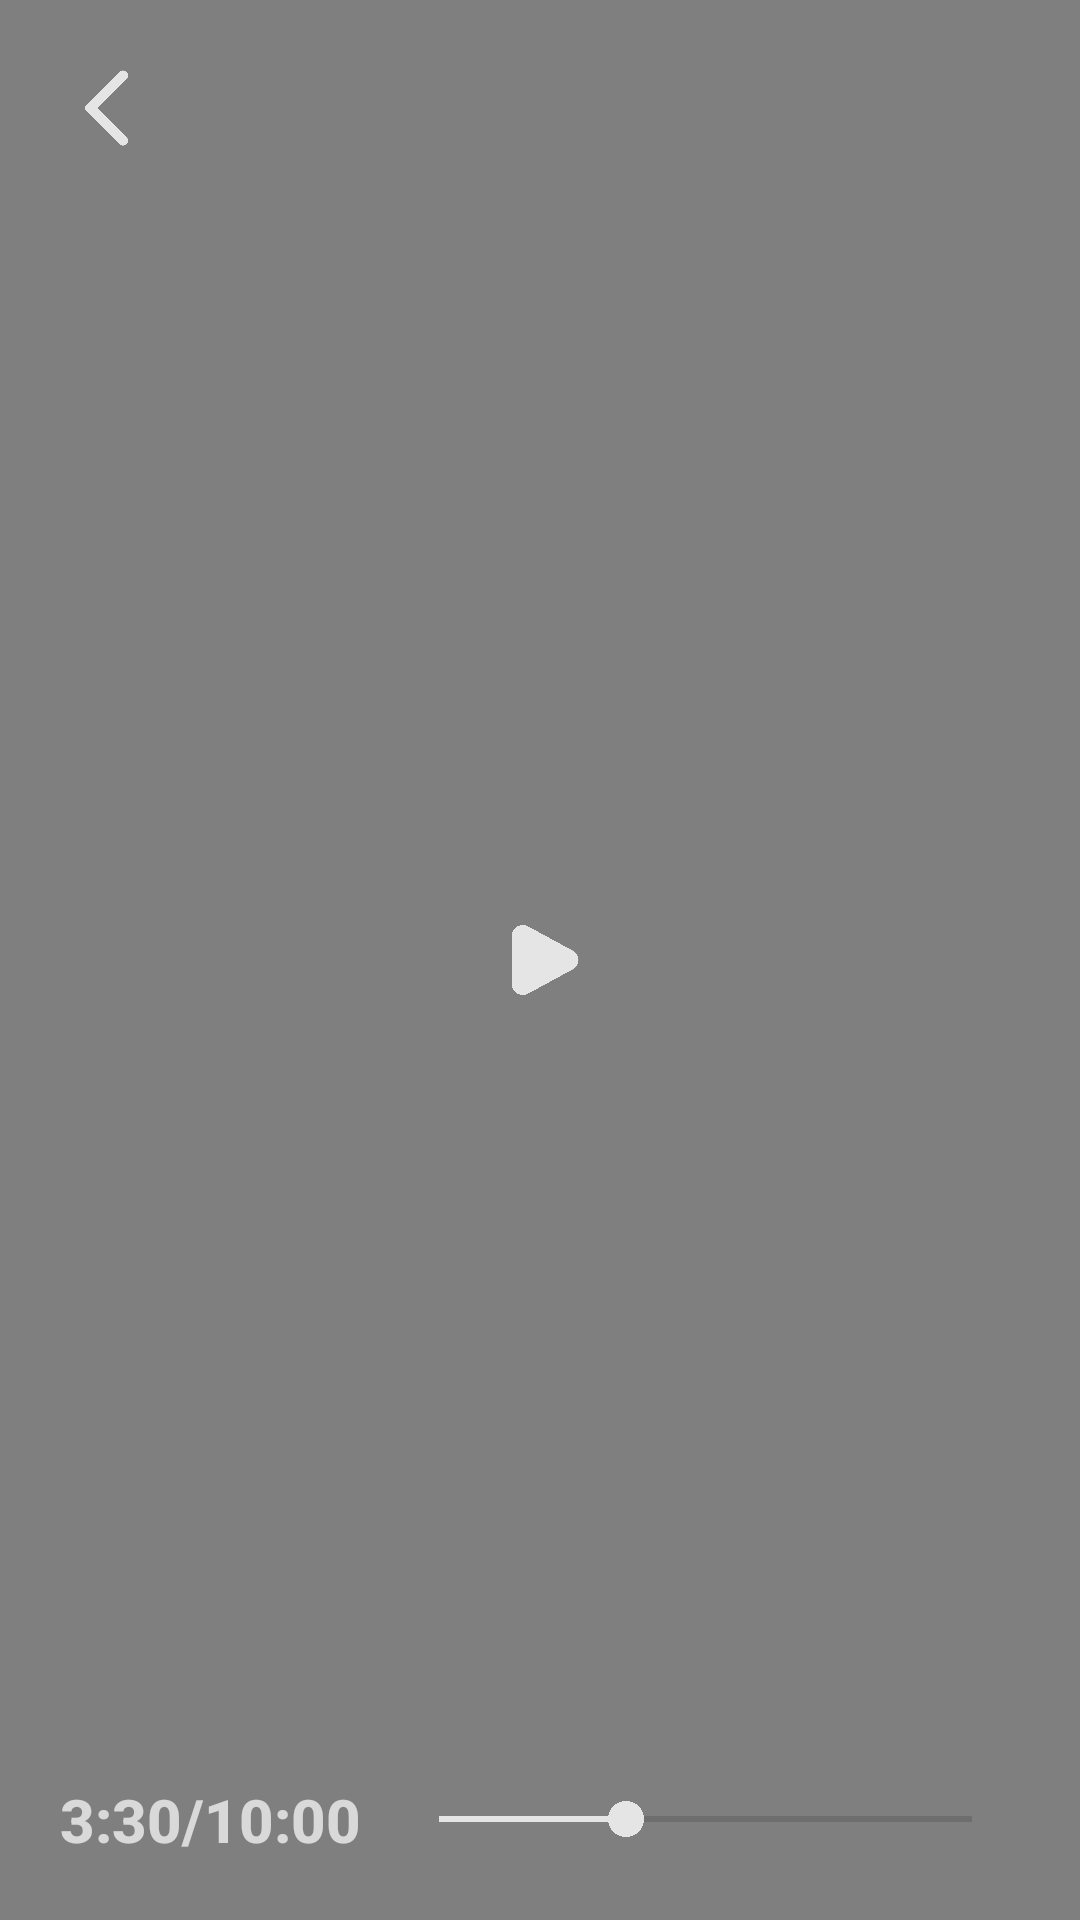

Here is an Android app screen rendered from its layout file. Give the layout XML and the strings, colors and styles it references.
<!-- AndroidManifest.xml: application theme Theme.Watchtogether.Fullscreen -->
<!-- res/layout/activity_video_player.xml -->
<?xml version="1.0" encoding="utf-8"?>
<LinearLayout xmlns:android="http://schemas.android.com/apk/res/android"
    xmlns:app="http://schemas.android.com/apk/res-auto"
    xmlns:tools="http://schemas.android.com/tools"
    android:layout_width="match_parent"
    android:layout_height="match_parent"
    android:background="@color/dark_gray"
    android:orientation="horizontal">

    <RelativeLayout
        android:id="@+id/video_player"
        android:layout_width="match_parent"
        android:layout_height="match_parent"
        android:layout_weight="0">

        <VideoView
            android:id="@+id/video_view"
            android:layout_width="match_parent"
            android:layout_height="match_parent"
            android:layout_centerInParent="true"
            android:layout_centerHorizontal="true"
            android:layout_centerVertical="true" />

        <androidx.constraintlayout.widget.ConstraintLayout
            android:id="@+id/video_control"
            android:layout_width="match_parent"
            android:layout_height="match_parent"
            android:padding="20dp">

            <ImageView
                android:id="@+id/go_back_button"
                android:layout_width="32dp"
                android:layout_height="32dp"
                android:src="@drawable/ic_left_arrow"
                app:layout_constraintLeft_toLeftOf="parent"
                app:layout_constraintTop_toTopOf="parent" />

            <ImageView
                android:id="@+id/open_chat_button"
                android:layout_width="40dp"
                android:layout_height="40dp"
                android:background="@drawable/icon_bg"
                android:padding="8dp"
                android:src="@drawable/ic_chat"
                app:layout_constraintRight_toRightOf="parent"
                app:layout_constraintTop_toTopOf="parent" />

            <ImageButton
                android:id="@+id/play_pause_button"
                android:layout_width="60dp"
                android:layout_height="wrap_content"
                android:adjustViewBounds="true"
                android:background="@drawable/icon_bg"
                android:padding="16dp"
                android:scaleType="centerCrop"
                android:src="@drawable/ic_play"
                app:layout_constraintBottom_toBottomOf="parent"
                app:layout_constraintEnd_toEndOf="parent"
                app:layout_constraintStart_toStartOf="parent"
                app:layout_constraintTop_toTopOf="parent" />

            <LinearLayout
                android:layout_width="match_parent"
                android:layout_height="wrap_content"
                android:gravity="center_vertical"
                android:orientation="horizontal"
                app:layout_constraintBottom_toBottomOf="parent">

                <TextView
                    android:id="@+id/current_progress"
                    android:layout_width="wrap_content"
                    android:layout_height="wrap_content"
                    android:fontFamily="sans-serif-medium"
                    android:text="@string/video_progress"
                    android:textSize="20sp"
                    android:textStyle="bold" />

                <SeekBar
                    android:id="@+id/video_progress"
                    android:layout_width="match_parent"
                    android:layout_height="wrap_content"
                    android:layout_marginLeft="10dp"
                    android:progress="35"
                    android:progressBackgroundTint="@color/light_gray"
                    android:progressTint="@color/light_white"
                    android:thumbTint="@color/light_white" />

            </LinearLayout>
        </androidx.constraintlayout.widget.ConstraintLayout>
    </RelativeLayout>

    <LinearLayout
        android:id="@+id/chat_box"
        android:layout_width="match_parent"
        android:layout_height="match_parent"
        android:layout_weight="1"
        android:orientation="horizontal">

        <ImageButton
            android:id="@+id/close_chat_button"
            android:layout_width="30dp"
            android:layout_height="match_parent"
            android:background="@color/gray"
            android:paddingHorizontal="7dp"
            android:scaleType="fitCenter"
            android:src="@drawable/expand_right" />

        <androidx.constraintlayout.widget.ConstraintLayout
            android:layout_width="match_parent"
            android:layout_height="match_parent"
            android:background="@color/dark_gray"
            android:orientation="vertical"
            android:paddingVertical="10dp">

            <androidx.recyclerview.widget.RecyclerView
                android:id="@+id/chat_messages"
                android:layout_width="match_parent"
                android:layout_height="wrap_content"
                android:paddingHorizontal="20dp"
                android:paddingVertical="10dp"
                app:layoutManager="androidx.recyclerview.widget.LinearLayoutManager"
                app:layout_constraintBottom_toTopOf="@id/send_message_form"
                app:layout_constraintHorizontal_bias="0.0"
                app:layout_constraintLeft_toLeftOf="parent"
                app:layout_constraintRight_toRightOf="parent"
                tools:listitem="@layout/message_sent" />

            <LinearLayout
                android:id="@+id/send_message_form"
                android:layout_width="match_parent"
                android:layout_height="wrap_content"
                android:orientation="horizontal"
                android:paddingHorizontal="20dp"
                app:layout_constraintBottom_toBottomOf="parent"
                app:layout_constraintLeft_toLeftOf="parent"
                app:layout_constraintRight_toRightOf="parent">

                <EditText
                    android:id="@+id/message_input"
                    android:layout_width="0dp"
                    android:layout_height="wrap_content"
                    android:layout_weight="1"
                    android:background="@drawable/input_wtih_bg"
                    android:hint="@string/type_a_message"
                    android:paddingHorizontal="32dp"
                    android:paddingVertical="10dp"
                    android:textColorHint="@color/light_gray_3"
                    android:textSize="20sp" />

                <LinearLayout
                    android:id="@+id/send_button"
                    android:layout_width="60dp"
                    android:layout_height="match_parent"
                    android:layout_marginLeft="10dp"
                    android:background="@drawable/send_button"
                    android:gravity="center">

                    <ImageView
                        android:layout_width="20dp"
                        android:layout_height="20dp"
                        android:src="@drawable/ic_send" />

                </LinearLayout>

            </LinearLayout>
        </androidx.constraintlayout.widget.ConstraintLayout>
    </LinearLayout>
</LinearLayout>
<!-- res/layout/message_sent.xml (included above) -->
<?xml version="1.0" encoding="utf-8"?>
<LinearLayout xmlns:android="http://schemas.android.com/apk/res/android"
    xmlns:app="http://schemas.android.com/apk/res-auto"
    android:layout_width="match_parent"
    android:layout_height="wrap_content"
    android:layout_marginTop="5dp"
    android:gravity="right"
    android:orientation="horizontal">

    <LinearLayout
        android:layout_width="wrap_content"
        android:layout_height="wrap_content"
        android:gravity="right"
        android:orientation="vertical"
        android:paddingHorizontal="10dp">

        <TextView
            android:id="@+id/message"
            android:layout_width="wrap_content"
            android:layout_height="wrap_content"
            android:background="@drawable/message_sent"
            android:fontFamily="sans-serif"
            android:paddingHorizontal="20dp"
            android:paddingVertical="10dp"
            android:text="@string/message_example"
            android:textColor="@color/light_white"
            android:textSize="14sp" />

        <TextView
            android:id="@+id/date"
            android:layout_width="wrap_content"
            android:layout_height="wrap_content"
            android:layout_marginTop="4dp"
            android:fontFamily="sans-serif"
            android:text="@string/sent_ago"
            android:textColor="@color/light_gray_3"
            android:textSize="8sp" />
    </LinearLayout>

</LinearLayout>
<!-- resources referenced by this layout -->
<resources>
  <color name="dark_gray">#FF1A1B1D</color>
  <color name="gray">#FF242529</color>
  <color name="light_gray">#FF464646</color>
  <color name="light_gray_3">#FF6C6C6C</color>
  <color name="light_white">#FFE5E5E5</color>
  <!-- drawable ic_left_arrow (drawable) -->
  <vector xmlns:android="http://schemas.android.com/apk/res/android"
      android:width="1dp"
      android:height="1dp"
      android:viewportWidth="24"
      android:viewportHeight="24">
    <path
        android:pathData="M16.62,2.99a1.25,1.25 0,0 0,-1.77 0L6.54,11.3a0.996,0.996 0,0 0,0 1.41l8.31,8.31c0.49,0.49 1.28,0.49 1.77,0s0.49,-1.28 0,-1.77L9.38,12l7.25,-7.25c0.48,-0.48 0.48,-1.28 -0.01,-1.76"
        android:fillColor="@color/light_white"/>
  </vector>
  <!-- drawable ic_play (drawable) -->
  <vector xmlns:android="http://schemas.android.com/apk/res/android"
      android:width="1dp"
      android:height="1dp"
      android:viewportWidth="24"
      android:viewportHeight="24">
    <path
        android:pathData="M21.409,9.353a2.998,2.998 0,0 1,0 5.294L8.597,21.614C6.534,22.737 4,21.277 4,18.968V5.033c0,-2.31 2.534,-3.769 4.597,-2.648z"
        android:fillColor="@color/light_white"/>
  </vector>
  <!-- drawable ic_send (drawable) -->
  <vector xmlns:android="http://schemas.android.com/apk/res/android"
      android:width="1dp"
      android:height="1dp"
      android:viewportWidth="512"
      android:viewportHeight="512">
    <path
        android:pathData="m476.59,227.05l-0.16,-0.07L49.35,49.84A23.56,23.56 0,0 0,27.14 52A24.65,24.65 0,0 0,16 72.59v113.29a24,24 0,0 0,19.52 23.57l232.93,43.07a4,4 0,0 1,0 7.86L35.53,303.45A24,24 0,0 0,16 327v113.31A23.57,23.57 0,0 0,26.59 460a23.94,23.94 0,0 0,13.22 4a24.55,24.55 0,0 0,9.52 -1.93L476.4,285.94l0.19,-0.09a32,32 0,0 0,0 -58.8"
        android:fillColor="@color/light_white"/>
  </vector>
  <!-- drawable input_wtih_bg (drawable) -->
  <?xml version="1.0" encoding="utf-8"?>
  <shape xmlns:android="http://schemas.android.com/apk/res/android">
  <corners android:radius="10dp"/>
      <solid android:color="@color/gray" />
  </shape>
  <!-- drawable message_sent (drawable) -->
  <?xml version="1.0" encoding="utf-8"?>
  <shape xmlns:android="http://schemas.android.com/apk/res/android">
      <corners android:radius="10dp" android:bottomRightRadius="0dp" />
  </shape>
  <!-- drawable send_button (drawable) -->
  <?xml version="1.0" encoding="utf-8"?>
  <shape xmlns:android="http://schemas.android.com/apk/res/android">
  
      <solid android:color="@color/primary_color"/>
      <corners android:radius="10dp" />
  </shape>
  <string name="message_example">Hi</string>
  <string name="sent_ago">Sent 17h ago</string>
  <string name="type_a_message">Type a message…</string>
  <string name="video_progress">3:30/10:00</string>
  <style name="Theme.Watchtogether.Fullscreen" parent="Theme.Watchtogether">
          <item name="android:actionBarStyle">@style/Widget.Theme.Watchtogether.ActionBar.Fullscreen
          </item>
          <item name="android:windowActionBarOverlay">true</item>
          <item name="android:windowBackground">@null</item>
      </style>
  <color name="primary_color">#FF4338CA</color>
  <style name="Theme.Watchtogether" parent="Base.Theme.Watchtogether" />
  <style name="Widget.Theme.Watchtogether.ActionBar.Fullscreen" parent="Widget.AppCompat.ActionBar">
          <item name="android:background">@color/black_overlay</item>
      </style>
  <style name="Base.Theme.Watchtogether" parent="Theme.AppCompat.NoActionBar">
          
          
      </style>
  <color name="black_overlay">#66000000</color>
</resources>
